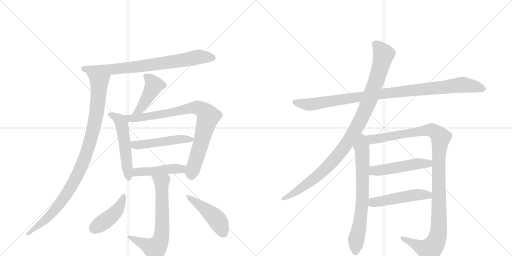
t = 0.00 s
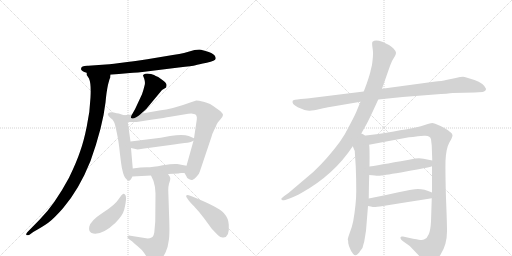
t = 2.61 s
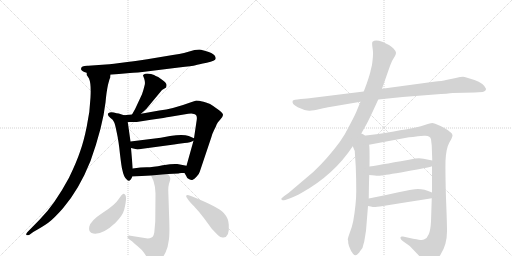
t = 5.22 s
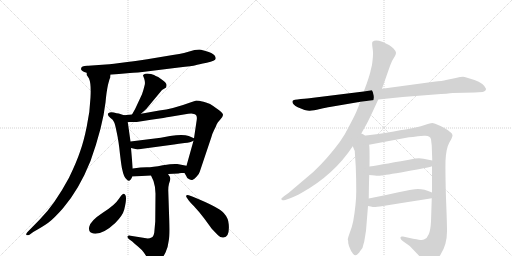
t = 7.83 s
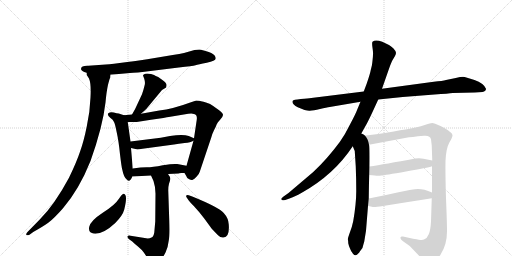
t = 10.44 s
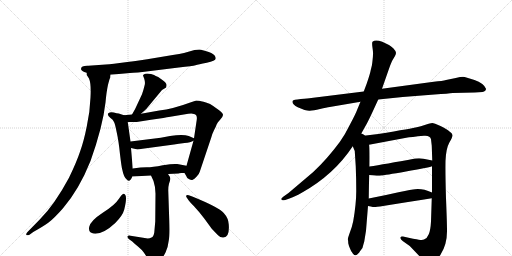
t = 13.05 s

The animated SVG that drew these frames (rendered in a browser with its animation timeline set to each time). Animation: 16 CSS @keyframes rules; one cycle of 13.05 s.

<svg version="1.1" viewBox="0 0 2048 1024" xmlns="http://www.w3.org/2000/svg">
  <g stroke="lightgray" stroke-dasharray="1,1" stroke-width="1" transform="scale(4, 4)">
    <line x1="0" y1="0" x2="256" y2="256"></line>
    <line x1="256" y1="0" x2="0" y2="256"></line>
    <line x1="128" y1="0" x2="128" y2="256"></line>
    <line x1="0" y1="128" x2="256" y2="128"></line>
    <line x1="256" y1="0" x2="512" y2="256"></line>
    <line x1="512" y1="0" x2="256" y2="256"></line>
    <line x1="384" y1="0" x2="384" y2="256"></line>
    <line x1="256" y1="128" x2="512" y2="128"></line>
  </g>
<g transform="scale(1, -1) translate(0, -850)">
   <style type="text/css">
    @keyframes keyframes0 {
      from {
       stroke: black;
       stroke-dashoffset: 778;
       stroke-width: 128;
       }
       72% {
       animation-timing-function: step-end;
       stroke: black;
       stroke-dashoffset: 0;
       stroke-width: 128;
       }
       to {
       stroke: black;
       stroke-width: 1024;
       }
       }
       #make-me-a-hanzi-animation-0 {
         animation: keyframes0 0.883138s both;
         animation-delay: 0.000000s;
         animation-timing-function: linear;
       }
    @keyframes keyframes1 {
      from {
       stroke: black;
       stroke-dashoffset: 1003;
       stroke-width: 128;
       }
       77% {
       animation-timing-function: step-end;
       stroke: black;
       stroke-dashoffset: 0;
       stroke-width: 128;
       }
       to {
       stroke: black;
       stroke-width: 1024;
       }
       }
       #make-me-a-hanzi-animation-1 {
         animation: keyframes1 1.066243s both;
         animation-delay: 0.883138s;
         animation-timing-function: linear;
       }
    @keyframes keyframes2 {
      from {
       stroke: black;
       stroke-dashoffset: 447;
       stroke-width: 128;
       }
       59% {
       animation-timing-function: step-end;
       stroke: black;
       stroke-dashoffset: 0;
       stroke-width: 128;
       }
       to {
       stroke: black;
       stroke-width: 1024;
       }
       }
       #make-me-a-hanzi-animation-2 {
         animation: keyframes2 0.613770s both;
         animation-delay: 1.949382s;
         animation-timing-function: linear;
       }
    @keyframes keyframes3 {
      from {
       stroke: black;
       stroke-dashoffset: 528;
       stroke-width: 128;
       }
       63% {
       animation-timing-function: step-end;
       stroke: black;
       stroke-dashoffset: 0;
       stroke-width: 128;
       }
       to {
       stroke: black;
       stroke-width: 1024;
       }
       }
       #make-me-a-hanzi-animation-3 {
         animation: keyframes3 0.679688s both;
         animation-delay: 2.563151s;
         animation-timing-function: linear;
       }
    @keyframes keyframes4 {
      from {
       stroke: black;
       stroke-dashoffset: 852;
       stroke-width: 128;
       }
       73% {
       animation-timing-function: step-end;
       stroke: black;
       stroke-dashoffset: 0;
       stroke-width: 128;
       }
       to {
       stroke: black;
       stroke-width: 1024;
       }
       }
       #make-me-a-hanzi-animation-4 {
         animation: keyframes4 0.943359s both;
         animation-delay: 3.242839s;
         animation-timing-function: linear;
       }
    @keyframes keyframes5 {
      from {
       stroke: black;
       stroke-dashoffset: 498;
       stroke-width: 128;
       }
       62% {
       animation-timing-function: step-end;
       stroke: black;
       stroke-dashoffset: 0;
       stroke-width: 128;
       }
       to {
       stroke: black;
       stroke-width: 1024;
       }
       }
       #make-me-a-hanzi-animation-5 {
         animation: keyframes5 0.655273s both;
         animation-delay: 4.186198s;
         animation-timing-function: linear;
       }
    @keyframes keyframes6 {
      from {
       stroke: black;
       stroke-dashoffset: 466;
       stroke-width: 128;
       }
       60% {
       animation-timing-function: step-end;
       stroke: black;
       stroke-dashoffset: 0;
       stroke-width: 128;
       }
       to {
       stroke: black;
       stroke-width: 1024;
       }
       }
       #make-me-a-hanzi-animation-6 {
         animation: keyframes6 0.629232s both;
         animation-delay: 4.841471s;
         animation-timing-function: linear;
       }
    @keyframes keyframes7 {
      from {
       stroke: black;
       stroke-dashoffset: 684;
       stroke-width: 128;
       }
       69% {
       animation-timing-function: step-end;
       stroke: black;
       stroke-dashoffset: 0;
       stroke-width: 128;
       }
       to {
       stroke: black;
       stroke-width: 1024;
       }
       }
       #make-me-a-hanzi-animation-7 {
         animation: keyframes7 0.806641s both;
         animation-delay: 5.470703s;
         animation-timing-function: linear;
       }
    @keyframes keyframes8 {
      from {
       stroke: black;
       stroke-dashoffset: 439;
       stroke-width: 128;
       }
       59% {
       animation-timing-function: step-end;
       stroke: black;
       stroke-dashoffset: 0;
       stroke-width: 128;
       }
       to {
       stroke: black;
       stroke-width: 1024;
       }
       }
       #make-me-a-hanzi-animation-8 {
         animation: keyframes8 0.607259s both;
         animation-delay: 6.277344s;
         animation-timing-function: linear;
       }
    @keyframes keyframes9 {
      from {
       stroke: black;
       stroke-dashoffset: 464;
       stroke-width: 128;
       }
       60% {
       animation-timing-function: step-end;
       stroke: black;
       stroke-dashoffset: 0;
       stroke-width: 128;
       }
       to {
       stroke: black;
       stroke-width: 1024;
       }
       }
       #make-me-a-hanzi-animation-9 {
         animation: keyframes9 0.627604s both;
         animation-delay: 6.884603s;
         animation-timing-function: linear;
       }
    @keyframes keyframes10 {
      from {
       stroke: black;
       stroke-dashoffset: 1020;
       stroke-width: 128;
       }
       77% {
       animation-timing-function: step-end;
       stroke: black;
       stroke-dashoffset: 0;
       stroke-width: 128;
       }
       to {
       stroke: black;
       stroke-width: 1024;
       }
       }
       #make-me-a-hanzi-animation-10 {
         animation: keyframes10 1.080078s both;
         animation-delay: 7.512207s;
         animation-timing-function: linear;
       }
    @keyframes keyframes11 {
      from {
       stroke: black;
       stroke-dashoffset: 1046;
       stroke-width: 128;
       }
       77% {
       animation-timing-function: step-end;
       stroke: black;
       stroke-dashoffset: 0;
       stroke-width: 128;
       }
       to {
       stroke: black;
       stroke-width: 1024;
       }
       }
       #make-me-a-hanzi-animation-11 {
         animation: keyframes11 1.101237s both;
         animation-delay: 8.592285s;
         animation-timing-function: linear;
       }
    @keyframes keyframes12 {
      from {
       stroke: black;
       stroke-dashoffset: 716;
       stroke-width: 128;
       }
       70% {
       animation-timing-function: step-end;
       stroke: black;
       stroke-dashoffset: 0;
       stroke-width: 128;
       }
       to {
       stroke: black;
       stroke-width: 1024;
       }
       }
       #make-me-a-hanzi-animation-12 {
         animation: keyframes12 0.832682s both;
         animation-delay: 9.693522s;
         animation-timing-function: linear;
       }
    @keyframes keyframes13 {
      from {
       stroke: black;
       stroke-dashoffset: 1168;
       stroke-width: 128;
       }
       79% {
       animation-timing-function: step-end;
       stroke: black;
       stroke-dashoffset: 0;
       stroke-width: 128;
       }
       to {
       stroke: black;
       stroke-width: 1024;
       }
       }
       #make-me-a-hanzi-animation-13 {
         animation: keyframes13 1.200521s both;
         animation-delay: 10.526204s;
         animation-timing-function: linear;
       }
    @keyframes keyframes14 {
      from {
       stroke: black;
       stroke-dashoffset: 504;
       stroke-width: 128;
       }
       62% {
       animation-timing-function: step-end;
       stroke: black;
       stroke-dashoffset: 0;
       stroke-width: 128;
       }
       to {
       stroke: black;
       stroke-width: 1024;
       }
       }
       #make-me-a-hanzi-animation-14 {
         animation: keyframes14 0.660156s both;
         animation-delay: 11.726725s;
         animation-timing-function: linear;
       }
    @keyframes keyframes15 {
      from {
       stroke: black;
       stroke-dashoffset: 501;
       stroke-width: 128;
       }
       62% {
       animation-timing-function: step-end;
       stroke: black;
       stroke-dashoffset: 0;
       stroke-width: 128;
       }
       to {
       stroke: black;
       stroke-width: 1024;
       }
       }
       #make-me-a-hanzi-animation-15 {
         animation: keyframes15 0.657715s both;
         animation-delay: 12.386882s;
         animation-timing-function: linear;
       }
</style>
<path d="M 324 574 Q 324 565 347 559 L 442 551 L 520 558 Q 539 558 610 567 L 715 580 Q 771 586 782 589 Q 793 592 827 599 Q 862 606 863 616 Q 863 629 845 638 Q 838 642 819 647 Q 801 652 797 652 L 778 650 L 736 638 Q 720 634 691 630 L 589 613 Q 531 604 517 603 L 456 595 Q 436 592 423 592 L 353 587 Q 324 588 324 574 Z" fill="lightgray"></path> 
<path d="M 347 559 L 347 550 L 356 536 Q 365 516 362 460 Q 360 404 347 344 Q 335 284 320 243 Q 306 201 276 139 Q 218 31 159 -28 L 110 -78 Q 104 -85 105 -89 Q 107 -93 118 -89 L 133 -78 Q 172 -56 193 -41 Q 214 -26 252 17 Q 317 93 362 206 Q 411 343 422 440 Q 426 484 432 511 Q 439 538 441 540 Q 441 547 442 551 C 449 580 337 587 347 559 Z" fill="lightgray"></path> 
<path d="M 564 395 L 585 414 L 648 490 L 663 499 Q 665 499 666 509 Q 668 518 644 534 Q 632 544 623 546 Q 619 550 604 554 Q 589 557 581 555 Q 573 552 572 548 L 577 535 Q 582 519 578 507 Q 575 494 568 473 L 540 413 L 528 392 C 513 366 542 375 564 395 Z" fill="lightgray"></path> 
<path d="M 496 389 L 475 396 Q 468 396 455 400 Q 443 403 439 400 Q 422 395 442 378 Q 452 373 456 362 Q 460 356 467 320 Q 475 284 480 233 Q 486 182 489 172 Q 495 141 507 132 Q 516 122 522 131 Q 528 139 529 144 L 531 176 L 524 258 L 522 284 L 511 362 C 508 385 508 385 496 389 Z" fill="lightgray"></path> 
<path d="M 738 158 L 745 146 Q 747 137 757 133 Q 766 128 771 131 Q 777 134 786 143 Q 796 152 799 163 L 845 300 Q 847 311 856 329 Q 865 346 866 351 L 871 360 L 882 373 Q 891 382 892 390 Q 893 397 871 413 Q 849 429 842 433 Q 836 437 814 443 Q 793 448 785 448 L 761 440 Q 691 414 637 408 L 564 395 L 528 392 L 496 389 C 466 386 481 362 511 362 L 540 362 Q 541 361 604 371 Q 667 380 675 382 L 753 395 Q 770 397 776 394 Q 790 392 787 371 L 776 297 L 774 287 L 746 187 C 738 158 738 158 738 158 Z" fill="lightgray"></path> 
<path d="M 643 299 L 522 284 C 492 280 495 265 524 258 L 546 253 Q 548 251 570 255 L 696 272 Q 714 276 738 278 Q 763 280 774 287 C 786 293 786 293 776 297 L 755 306 Q 732 314 680 306 L 643 299 Z" fill="lightgray"></path> 
<path d="M 725 158 L 738 158 C 768 158 775 181 746 187 L 709 194 Q 693 196 651 189 Q 610 181 587 181 Q 564 181 531 176 C 501 172 499 142 529 144 L 604 148 L 672 154 L 714 156 Q 715 157 725 158 Z" fill="lightgray"></path> 
<path d="M 604 148 L 614 126 Q 622 102 622 76 L 621 -36 L 617 -81 Q 614 -97 606 -100 Q 599 -104 591 -104 L 522 -93 Q 513 -91 510 -95 Q 508 -100 515 -106 L 529 -116 Q 537 -124 553 -137 Q 570 -151 576 -161 L 595 -190 Q 611 -215 637 -195 Q 651 -183 662 -160 Q 672 -140 675 -112 Q 679 -94 677 -32 L 673 89 Q 673 104 676 115 Q 680 125 681 133 Q 683 140 672 154 C 656 179 592 175 604 148 Z" fill="lightgray"></path> 
<path d="M 495 75 Q 492 76 485 68 L 475 54 Q 460 30 411 -1 Q 362 -33 357 -57 Q 352 -81 373 -84 Q 410 -90 461 -42 Q 491 -12 497 12 Q 512 72 495 75 Z" fill="lightgray"></path> 
<path d="M 746 61 L 755 48 Q 756 46 776 25 Q 796 4 817 -24 L 847 -65 L 872 -91 Q 883 -102 894 -100 Q 919 -98 915 -48 Q 914 -23 895 -2 Q 875 21 769 64 L 755 69 Q 747 71 745 68 Q 744 64 746 61 Z" fill="lightgray"></path> 
<path d="M 1513 452 L 1611 462 L 1738 472 Q 1795 476 1811 478 L 1899 480 L 1930 482 Q 1944 485 1944 495 Q 1935 517 1898 530 Q 1862 542 1852 543 Q 1843 543 1823 538 L 1784 530 Q 1771 526 1735 523 L 1528 495 L 1455 484 L 1245 458 Q 1233 456 1203 454 Q 1173 451 1171 447 Q 1165 435 1191 421 Q 1225 406 1239 407 Q 1253 408 1280 414 Q 1307 420 1319 422 L 1442 443 L 1513 452 Z" fill="lightgray"></path> 
<path d="M 1439 305 L 1467 355 Q 1476 372 1490 402 L 1513 452 L 1528 495 L 1556 575 Q 1566 604 1571 611 L 1580 626 Q 1584 633 1584 639 Q 1584 645 1574 656 Q 1564 666 1556 670 L 1529 683 Q 1501 694 1490 683 Q 1487 679 1490 659 Q 1493 639 1492 632 Q 1492 624 1490 607 Q 1488 589 1487 586 L 1483 570 Q 1481 557 1467 516 L 1455 484 L 1442 443 L 1429 412 Q 1423 395 1401 354 Q 1380 311 1359 282 Q 1307 212 1253 162 L 1154 78 L 1137 66 Q 1123 55 1125 53 L 1130 49 Q 1131 48 1141 50 L 1158 56 Q 1177 62 1207 79 Q 1336 151 1411 265 L 1439 305 Z" fill="lightgray"></path> 
<path d="M 1411 265 L 1419 246 L 1423 184 Q 1425 135 1425 86 Q 1425 36 1413 -34 Q 1408 -59 1399 -81 Q 1391 -104 1391 -108 Q 1393 -110 1393 -123 Q 1396 -137 1400 -144 Q 1403 -154 1412 -165 Q 1421 -176 1430 -167 Q 1439 -158 1440 -155 L 1446 -147 Q 1451 -142 1453 -130 L 1457 -116 L 1464 -73 L 1472 26 L 1475 56 Q 1476 129 1477 150 L 1478 184 Q 1479 270 1476 271 C 1468 341 1384 328 1411 265 Z" fill="lightgray"></path> 
<path d="M 1728 185 L 1728 80 L 1727 57 L 1724 -36 Q 1722 -72 1715 -87 Q 1709 -103 1696 -108 Q 1691 -111 1675 -109 Q 1661 -107 1612 -96 Q 1603 -94 1602 -100 Q 1600 -106 1612 -115 L 1639 -134 L 1682 -179 Q 1706 -204 1714 -206 Q 1738 -208 1763 -167 Q 1789 -126 1788 -71 Q 1788 -42 1784 57 Q 1781 155 1782 206 Q 1784 256 1797 279 Q 1811 302 1810 310 Q 1809 317 1798 324 Q 1788 333 1762 346 Q 1736 358 1729 358 Q 1722 358 1702 351 Q 1682 344 1667 341 Q 1653 337 1513 314 L 1439 305 C 1409 301 1447 265 1476 271 L 1625 299 Q 1643 302 1696 307 Q 1721 309 1724 293 L 1727 267 L 1729 208 L 1728 185 Z" fill="lightgray"></path> 
<path d="M 1477 150 L 1499 148 Q 1514 146 1525 148 Q 1537 149 1624 164 Q 1711 179 1728 185 C 1757 193 1758 202 1729 208 L 1694 215 Q 1682 218 1661 216 Q 1537 193 1478 184 C 1448 179 1447 153 1477 150 Z" fill="lightgray"></path> 
<path d="M 1472 26 L 1483 24 Q 1495 21 1503 22 Q 1511 22 1727 57 C 1757 62 1756 69 1728 80 Q 1689 97 1660 93 Q 1650 93 1594 81 Q 1538 68 1475 56 C 1446 50 1442 31 1472 26 Z" fill="lightgray"></path> 
      <clipPath id="make-me-a-hanzi-clip-0">
      <path d="M 324 574 Q 324 565 347 559 L 442 551 L 520 558 Q 539 558 610 567 L 715 580 Q 771 586 782 589 Q 793 592 827 599 Q 862 606 863 616 Q 863 629 845 638 Q 838 642 819 647 Q 801 652 797 652 L 778 650 L 736 638 Q 720 634 691 630 L 589 613 Q 531 604 517 603 L 456 595 Q 436 592 423 592 L 353 587 Q 324 588 324 574 Z" fill="lightgray"></path>
      </clipPath>
      <path clip-path="url(#make-me-a-hanzi-clip-0)" d="M 334 575 L 448 572 L 596 588 L 786 621 L 852 619 " fill="none" id="make-me-a-hanzi-animation-0" stroke-dasharray="650 1300" stroke-linecap="round"></path>

      <clipPath id="make-me-a-hanzi-clip-1">
      <path d="M 347 559 L 347 550 L 356 536 Q 365 516 362 460 Q 360 404 347 344 Q 335 284 320 243 Q 306 201 276 139 Q 218 31 159 -28 L 110 -78 Q 104 -85 105 -89 Q 107 -93 118 -89 L 133 -78 Q 172 -56 193 -41 Q 214 -26 252 17 Q 317 93 362 206 Q 411 343 422 440 Q 426 484 432 511 Q 439 538 441 540 Q 441 547 442 551 C 449 580 337 587 347 559 Z" fill="lightgray"></path>
      </clipPath>
      <path clip-path="url(#make-me-a-hanzi-clip-1)" d="M 355 555 L 397 519 L 385 388 L 341 223 L 302 135 L 240 36 L 171 -39 L 112 -85 " fill="none" id="make-me-a-hanzi-animation-1" stroke-dasharray="875 1750" stroke-linecap="round"></path>

      <clipPath id="make-me-a-hanzi-clip-2">
      <path d="M 564 395 L 585 414 L 648 490 L 663 499 Q 665 499 666 509 Q 668 518 644 534 Q 632 544 623 546 Q 619 550 604 554 Q 589 557 581 555 Q 573 552 572 548 L 577 535 Q 582 519 578 507 Q 575 494 568 473 L 540 413 L 528 392 C 513 366 542 375 564 395 Z" fill="lightgray"></path>
      </clipPath>
      <path clip-path="url(#make-me-a-hanzi-clip-2)" d="M 582 544 L 595 538 L 615 508 L 557 410 L 534 396 " fill="none" id="make-me-a-hanzi-animation-2" stroke-dasharray="319 638" stroke-linecap="round"></path>

      <clipPath id="make-me-a-hanzi-clip-3">
      <path d="M 496 389 L 475 396 Q 468 396 455 400 Q 443 403 439 400 Q 422 395 442 378 Q 452 373 456 362 Q 460 356 467 320 Q 475 284 480 233 Q 486 182 489 172 Q 495 141 507 132 Q 516 122 522 131 Q 528 139 529 144 L 531 176 L 524 258 L 522 284 L 511 362 C 508 385 508 385 496 389 Z" fill="lightgray"></path>
      </clipPath>
      <path clip-path="url(#make-me-a-hanzi-clip-3)" d="M 442 389 L 474 374 L 487 351 L 515 143 " fill="none" id="make-me-a-hanzi-animation-3" stroke-dasharray="400 800" stroke-linecap="round"></path>

      <clipPath id="make-me-a-hanzi-clip-4">
      <path d="M 738 158 L 745 146 Q 747 137 757 133 Q 766 128 771 131 Q 777 134 786 143 Q 796 152 799 163 L 845 300 Q 847 311 856 329 Q 865 346 866 351 L 871 360 L 882 373 Q 891 382 892 390 Q 893 397 871 413 Q 849 429 842 433 Q 836 437 814 443 Q 793 448 785 448 L 761 440 Q 691 414 637 408 L 564 395 L 528 392 L 496 389 C 466 386 481 362 511 362 L 540 362 Q 541 361 604 371 Q 667 380 675 382 L 753 395 Q 770 397 776 394 Q 790 392 787 371 L 776 297 L 774 287 L 746 187 C 738 158 738 158 738 158 Z" fill="lightgray"></path>
      </clipPath>
      <path clip-path="url(#make-me-a-hanzi-clip-4)" d="M 502 383 L 519 376 L 555 378 L 788 420 L 821 401 L 831 383 L 825 353 L 766 146 " fill="none" id="make-me-a-hanzi-animation-4" stroke-dasharray="724 1448" stroke-linecap="round"></path>

      <clipPath id="make-me-a-hanzi-clip-5">
      <path d="M 643 299 L 522 284 C 492 280 495 265 524 258 L 546 253 Q 548 251 570 255 L 696 272 Q 714 276 738 278 Q 763 280 774 287 C 786 293 786 293 776 297 L 755 306 Q 732 314 680 306 L 643 299 Z" fill="lightgray"></path>
      </clipPath>
      <path clip-path="url(#make-me-a-hanzi-clip-5)" d="M 530 278 L 538 271 L 559 270 L 710 293 L 768 293 " fill="none" id="make-me-a-hanzi-animation-5" stroke-dasharray="370 740" stroke-linecap="round"></path>

      <clipPath id="make-me-a-hanzi-clip-6">
      <path d="M 725 158 L 738 158 C 768 158 775 181 746 187 L 709 194 Q 693 196 651 189 Q 610 181 587 181 Q 564 181 531 176 C 501 172 499 142 529 144 L 604 148 L 672 154 L 714 156 Q 715 157 725 158 Z" fill="lightgray"></path>
      </clipPath>
      <path clip-path="url(#make-me-a-hanzi-clip-6)" d="M 536 149 L 543 159 L 556 163 L 716 174 L 739 181 " fill="none" id="make-me-a-hanzi-animation-6" stroke-dasharray="338 676" stroke-linecap="round"></path>

      <clipPath id="make-me-a-hanzi-clip-7">
      <path d="M 604 148 L 614 126 Q 622 102 622 76 L 621 -36 L 617 -81 Q 614 -97 606 -100 Q 599 -104 591 -104 L 522 -93 Q 513 -91 510 -95 Q 508 -100 515 -106 L 529 -116 Q 537 -124 553 -137 Q 570 -151 576 -161 L 595 -190 Q 611 -215 637 -195 Q 651 -183 662 -160 Q 672 -140 675 -112 Q 679 -94 677 -32 L 673 89 Q 673 104 676 115 Q 680 125 681 133 Q 683 140 672 154 C 656 179 592 175 604 148 Z" fill="lightgray"></path>
      </clipPath>
      <path clip-path="url(#make-me-a-hanzi-clip-7)" d="M 611 145 L 647 122 L 650 -42 L 641 -114 L 619 -144 L 517 -99 " fill="none" id="make-me-a-hanzi-animation-7" stroke-dasharray="556 1112" stroke-linecap="round"></path>

      <clipPath id="make-me-a-hanzi-clip-8">
      <path d="M 495 75 Q 492 76 485 68 L 475 54 Q 460 30 411 -1 Q 362 -33 357 -57 Q 352 -81 373 -84 Q 410 -90 461 -42 Q 491 -12 497 12 Q 512 72 495 75 Z" fill="lightgray"></path>
      </clipPath>
      <path clip-path="url(#make-me-a-hanzi-clip-8)" d="M 494 66 L 481 27 L 454 -7 L 374 -65 " fill="none" id="make-me-a-hanzi-animation-8" stroke-dasharray="311 622" stroke-linecap="round"></path>

      <clipPath id="make-me-a-hanzi-clip-9">
      <path d="M 746 61 L 755 48 Q 756 46 776 25 Q 796 4 817 -24 L 847 -65 L 872 -91 Q 883 -102 894 -100 Q 919 -98 915 -48 Q 914 -23 895 -2 Q 875 21 769 64 L 755 69 Q 747 71 745 68 Q 744 64 746 61 Z" fill="lightgray"></path>
      </clipPath>
      <path clip-path="url(#make-me-a-hanzi-clip-9)" d="M 750 65 L 863 -23 L 893 -80 " fill="none" id="make-me-a-hanzi-animation-9" stroke-dasharray="336 672" stroke-linecap="round"></path>

      <clipPath id="make-me-a-hanzi-clip-10">
      <path d="M 1513 452 L 1611 462 L 1738 472 Q 1795 476 1811 478 L 1899 480 L 1930 482 Q 1944 485 1944 495 Q 1935 517 1898 530 Q 1862 542 1852 543 Q 1843 543 1823 538 L 1784 530 Q 1771 526 1735 523 L 1528 495 L 1455 484 L 1245 458 Q 1233 456 1203 454 Q 1173 451 1171 447 Q 1165 435 1191 421 Q 1225 406 1239 407 Q 1253 408 1280 414 Q 1307 420 1319 422 L 1442 443 L 1513 452 Z" fill="lightgray"></path>
      </clipPath>
      <path clip-path="url(#make-me-a-hanzi-clip-10)" d="M 1176 443 L 1242 432 L 1568 480 L 1851 511 L 1932 495 " fill="none" id="make-me-a-hanzi-animation-10" stroke-dasharray="892 1784" stroke-linecap="round"></path>

      <clipPath id="make-me-a-hanzi-clip-11">
      <path d="M 1439 305 L 1467 355 Q 1476 372 1490 402 L 1513 452 L 1528 495 L 1556 575 Q 1566 604 1571 611 L 1580 626 Q 1584 633 1584 639 Q 1584 645 1574 656 Q 1564 666 1556 670 L 1529 683 Q 1501 694 1490 683 Q 1487 679 1490 659 Q 1493 639 1492 632 Q 1492 624 1490 607 Q 1488 589 1487 586 L 1483 570 Q 1481 557 1467 516 L 1455 484 L 1442 443 L 1429 412 Q 1423 395 1401 354 Q 1380 311 1359 282 Q 1307 212 1253 162 L 1154 78 L 1137 66 Q 1123 55 1125 53 L 1130 49 Q 1131 48 1141 50 L 1158 56 Q 1177 62 1207 79 Q 1336 151 1411 265 L 1439 305 Z" fill="lightgray"></path>
      </clipPath>
      <path clip-path="url(#make-me-a-hanzi-clip-11)" d="M 1499 677 L 1535 633 L 1505 526 L 1471 433 L 1413 316 L 1351 227 L 1301 174 L 1219 107 L 1129 53 " fill="none" id="make-me-a-hanzi-animation-11" stroke-dasharray="918 1836" stroke-linecap="round"></path>

      <clipPath id="make-me-a-hanzi-clip-12">
      <path d="M 1411 265 L 1419 246 L 1423 184 Q 1425 135 1425 86 Q 1425 36 1413 -34 Q 1408 -59 1399 -81 Q 1391 -104 1391 -108 Q 1393 -110 1393 -123 Q 1396 -137 1400 -144 Q 1403 -154 1412 -165 Q 1421 -176 1430 -167 Q 1439 -158 1440 -155 L 1446 -147 Q 1451 -142 1453 -130 L 1457 -116 L 1464 -73 L 1472 26 L 1475 56 Q 1476 129 1477 150 L 1478 184 Q 1479 270 1476 271 C 1468 341 1384 328 1411 265 Z" fill="lightgray"></path>
      </clipPath>
      <path clip-path="url(#make-me-a-hanzi-clip-12)" d="M 1440 297 L 1449 240 L 1451 89 L 1444 -7 L 1424 -114 L 1422 -160 " fill="none" id="make-me-a-hanzi-animation-12" stroke-dasharray="588 1176" stroke-linecap="round"></path>

      <clipPath id="make-me-a-hanzi-clip-13">
      <path d="M 1728 185 L 1728 80 L 1727 57 L 1724 -36 Q 1722 -72 1715 -87 Q 1709 -103 1696 -108 Q 1691 -111 1675 -109 Q 1661 -107 1612 -96 Q 1603 -94 1602 -100 Q 1600 -106 1612 -115 L 1639 -134 L 1682 -179 Q 1706 -204 1714 -206 Q 1738 -208 1763 -167 Q 1789 -126 1788 -71 Q 1788 -42 1784 57 Q 1781 155 1782 206 Q 1784 256 1797 279 Q 1811 302 1810 310 Q 1809 317 1798 324 Q 1788 333 1762 346 Q 1736 358 1729 358 Q 1722 358 1702 351 Q 1682 344 1667 341 Q 1653 337 1513 314 L 1439 305 C 1409 301 1447 265 1476 271 L 1625 299 Q 1643 302 1696 307 Q 1721 309 1724 293 L 1727 267 L 1729 208 L 1728 185 Z" fill="lightgray"></path>
      </clipPath>
      <path clip-path="url(#make-me-a-hanzi-clip-13)" d="M 1447 304 L 1482 291 L 1728 330 L 1763 300 L 1755 201 L 1755 -60 L 1741 -123 L 1719 -149 L 1705 -147 L 1609 -102 " fill="none" id="make-me-a-hanzi-animation-13" stroke-dasharray="1040 2080" stroke-linecap="round"></path>

      <clipPath id="make-me-a-hanzi-clip-14">
      <path d="M 1477 150 L 1499 148 Q 1514 146 1525 148 Q 1537 149 1624 164 Q 1711 179 1728 185 C 1757 193 1758 202 1729 208 L 1694 215 Q 1682 218 1661 216 Q 1537 193 1478 184 C 1448 179 1447 153 1477 150 Z" fill="lightgray"></path>
      </clipPath>
      <path clip-path="url(#make-me-a-hanzi-clip-14)" d="M 1483 155 L 1495 166 L 1669 195 L 1714 196 L 1722 203 " fill="none" id="make-me-a-hanzi-animation-14" stroke-dasharray="376 752" stroke-linecap="round"></path>

      <clipPath id="make-me-a-hanzi-clip-15">
      <path d="M 1472 26 L 1483 24 Q 1495 21 1503 22 Q 1511 22 1727 57 C 1757 62 1756 69 1728 80 Q 1689 97 1660 93 Q 1650 93 1594 81 Q 1538 68 1475 56 C 1446 50 1442 31 1472 26 Z" fill="lightgray"></path>
      </clipPath>
      <path clip-path="url(#make-me-a-hanzi-clip-15)" d="M 1479 33 L 1492 40 L 1609 62 L 1667 71 L 1709 68 L 1717 75 " fill="none" id="make-me-a-hanzi-animation-15" stroke-dasharray="373 746" stroke-linecap="round"></path>

</g>
</svg>
